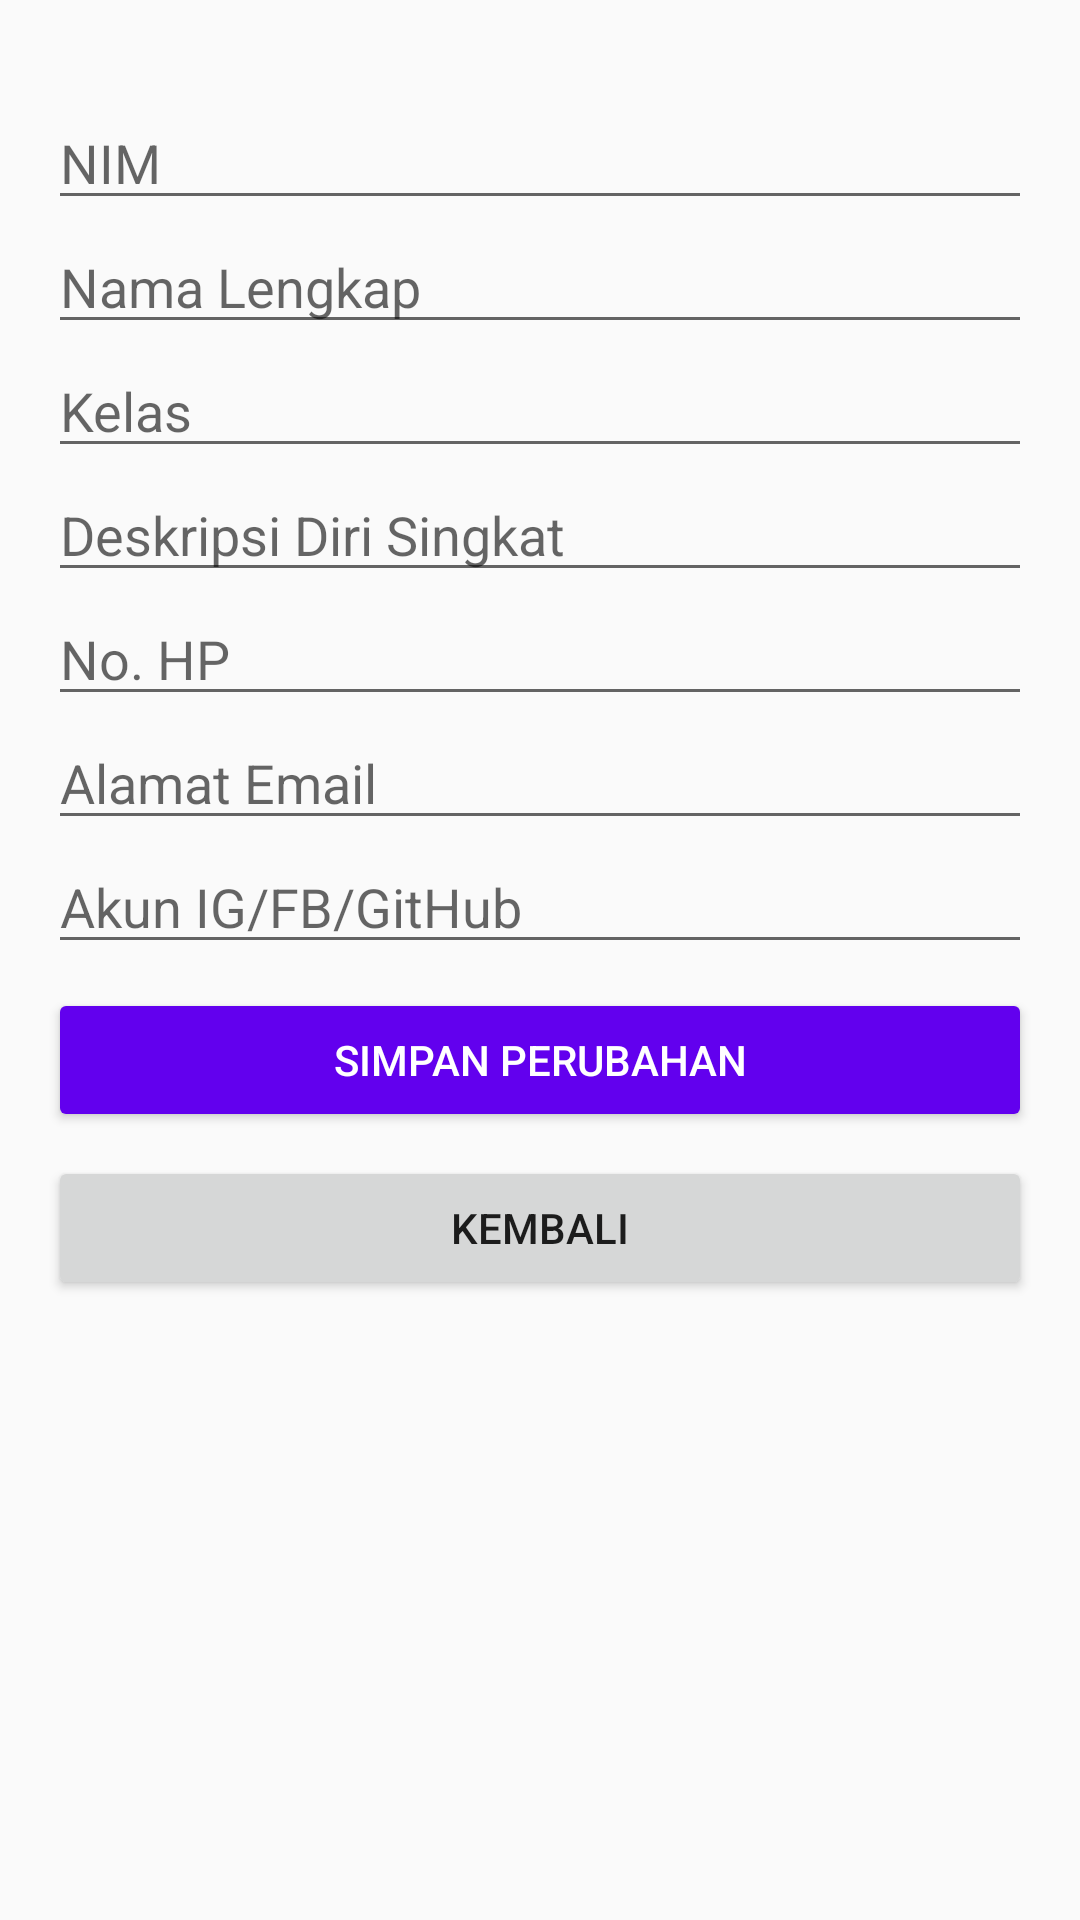

Layout XML and referenced resources for this Android screen:
<!-- AndroidManifest.xml: application theme AppTheme -->
<!-- res/layout/activity_edit_contact.xml -->
<?xml version="1.0" encoding="utf-8"?>
<LinearLayout
    xmlns:android="http://schemas.android.com/apk/res/android"
    xmlns:app="http://schemas.android.com/apk/res-auto"
    xmlns:tools="http://schemas.android.com/tools"
    android:layout_width="match_parent"
    android:layout_height="match_parent"
    android:orientation="vertical"
    android:padding="16dp"
    tools:context=".ui.EditContactActivity">

    <EditText
        android:id="@+id/id"
        android:layout_width="match_parent"
        android:layout_height="wrap_content"
        android:layout_marginTop="16dp"
        android:hint="NIM" />

    <EditText
        android:id="@+id/name"
        android:layout_width="match_parent"
        android:layout_height="wrap_content"
        android:hint="Nama Lengkap" />

    <EditText
        android:id="@+id/class_name"
        android:layout_width="match_parent"
        android:layout_height="wrap_content"
        android:hint="Kelas" />

    <EditText
        android:id="@+id/bio"
        android:layout_width="match_parent"
        android:layout_height="wrap_content"
        android:hint="Deskripsi Diri Singkat" />

    <EditText
        android:id="@+id/phone"
        android:layout_width="match_parent"
        android:layout_height="wrap_content"
        android:hint="No. HP" />

    <EditText
        android:id="@+id/email"
        android:layout_width="match_parent"
        android:layout_height="wrap_content"
        android:hint="Alamat Email" />

    <EditText
        android:id="@+id/socmed"
        android:layout_width="match_parent"
        android:layout_height="wrap_content"
        android:hint="Akun IG/FB/GitHub" />
    
    <Button
        android:id="@+id/edit"
        android:layout_width="match_parent"
        android:layout_height="wrap_content"
        android:layout_marginTop="8dp"
        android:backgroundTint="@color/colorPrimary"
        android:textColor="@android:color/white"
        android:text="Simpan Perubahan" />

    <Button
        android:id="@+id/back"
        android:layout_width="match_parent"
        android:layout_height="wrap_content"
        android:layout_marginTop="8dp"
        android:text="Kembali" />

</LinearLayout>
<!-- resources referenced by this layout -->
<resources>
  <style name="AppTheme" parent="Theme.AppCompat.Light.NoActionBar">
          
          <item name="colorPrimary">@color/colorPrimary</item>
          <item name="colorPrimaryDark">@color/colorPrimaryDark</item>
          <item name="colorAccent">@color/colorAccent</item>
  
          <item name="android:windowSoftInputMode">adjustNothing</item>
      </style>
  <!-- not gathered from this repository: default colours our renderer supplied (Android Studio template values) -->
  <color name="colorPrimary">#FF6200EE</color>
  <color name="colorPrimaryDark">#FF3700B3</color>
  <color name="colorAccent">#FF03DAC5</color>
</resources>
